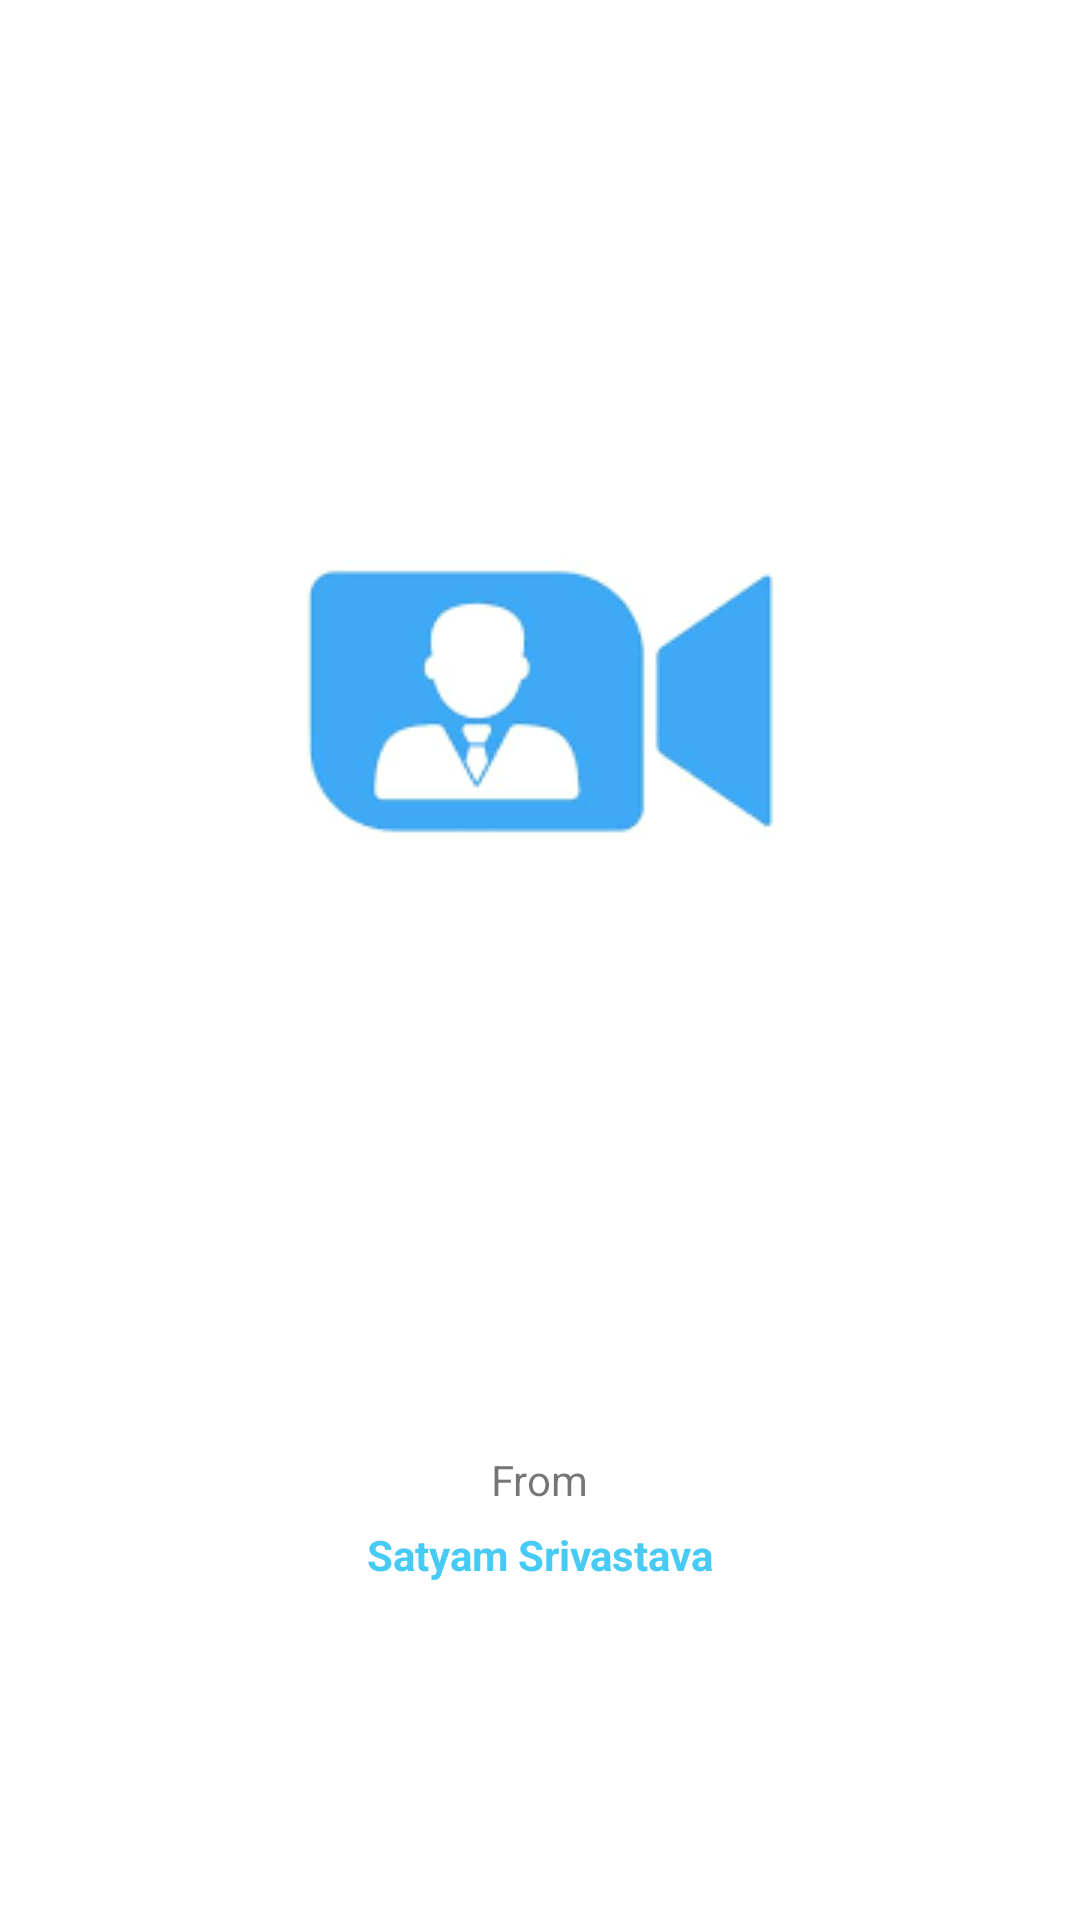

Write the Android layout XML for this screen, with the resource values it uses.
<!-- AndroidManifest.xml: application theme Theme.VedioConferenceApp -->
<!-- res/layout/activity_main.xml -->
<?xml version="1.0" encoding="utf-8"?>
<androidx.constraintlayout.widget.ConstraintLayout xmlns:android="http://schemas.android.com/apk/res/android"
    xmlns:app="http://schemas.android.com/apk/res-auto"
    xmlns:tools="http://schemas.android.com/tools"
    android:layout_width="match_parent"
    android:layout_height="match_parent"
    tools:context=".MainActivity">

    <ImageView
        android:id="@+id/imageView"
        android:layout_width="wrap_content"
        android:layout_height="wrap_content"
        app:layout_constraintBottom_toBottomOf="parent"
        app:layout_constraintEnd_toEndOf="parent"
        app:layout_constraintStart_toStartOf="parent"
        app:layout_constraintTop_toTopOf="parent"
        app:layout_constraintVertical_bias="0.292"
        app:srcCompat="@drawable/logo" />

    <TextView
        android:id="@+id/textView"
        android:layout_width="wrap_content"
        android:layout_height="wrap_content"
        android:text="From"
        app:layout_constraintBottom_toBottomOf="parent"
        app:layout_constraintEnd_toEndOf="parent"
        app:layout_constraintStart_toStartOf="parent"
        app:layout_constraintTop_toBottomOf="@+id/imageView" />

    <TextView
        android:id="@+id/textView2"
        android:layout_width="wrap_content"
        android:layout_height="wrap_content"
        android:text="@string/ss"
        android:textColor="@color/colour1"
        android:textStyle="bold"

        app:layout_constraintBottom_toBottomOf="parent"
        app:layout_constraintEnd_toEndOf="parent"
        app:layout_constraintStart_toStartOf="parent"
        app:layout_constraintTop_toBottomOf="@+id/textView"
        app:layout_constraintVertical_bias="0.052" />
</androidx.constraintlayout.widget.ConstraintLayout>
<!-- resources referenced by this layout -->
<resources>
  <color name="colour1">#47CBF5</color>
  <!-- drawable logo: png bitmap (drawable, 3801 bytes) -->
  <string name="ss">Satyam Srivastava</string>
  <style name="Theme.VedioConferenceApp" parent="Theme.MaterialComponents.DayNight.NoActionBar">
          
          <item name="colorPrimary">@color/purple_500</item>
          <item name="colorPrimaryVariant">@color/purple_700</item>
          <item name="colorOnPrimary">@color/white</item>
          
          <item name="colorSecondary">@color/teal_200</item>
          <item name="colorSecondaryVariant">@color/teal_700</item>
          <item name="colorOnSecondary">@color/black</item>
          
          <item name="android:statusBarColor" tools:targetApi="l">?attr/colorPrimaryVariant</item>
          
      </style>
  <color name="purple_500">#48A8F4</color>
  <color name="purple_700">#FF3700B3</color>
  <color name="white">#FFFFFFFF</color>
  <color name="teal_200">#FF03DAC5</color>
  <color name="teal_700">#FF018786</color>
  <color name="black">#FF000000</color>
</resources>
